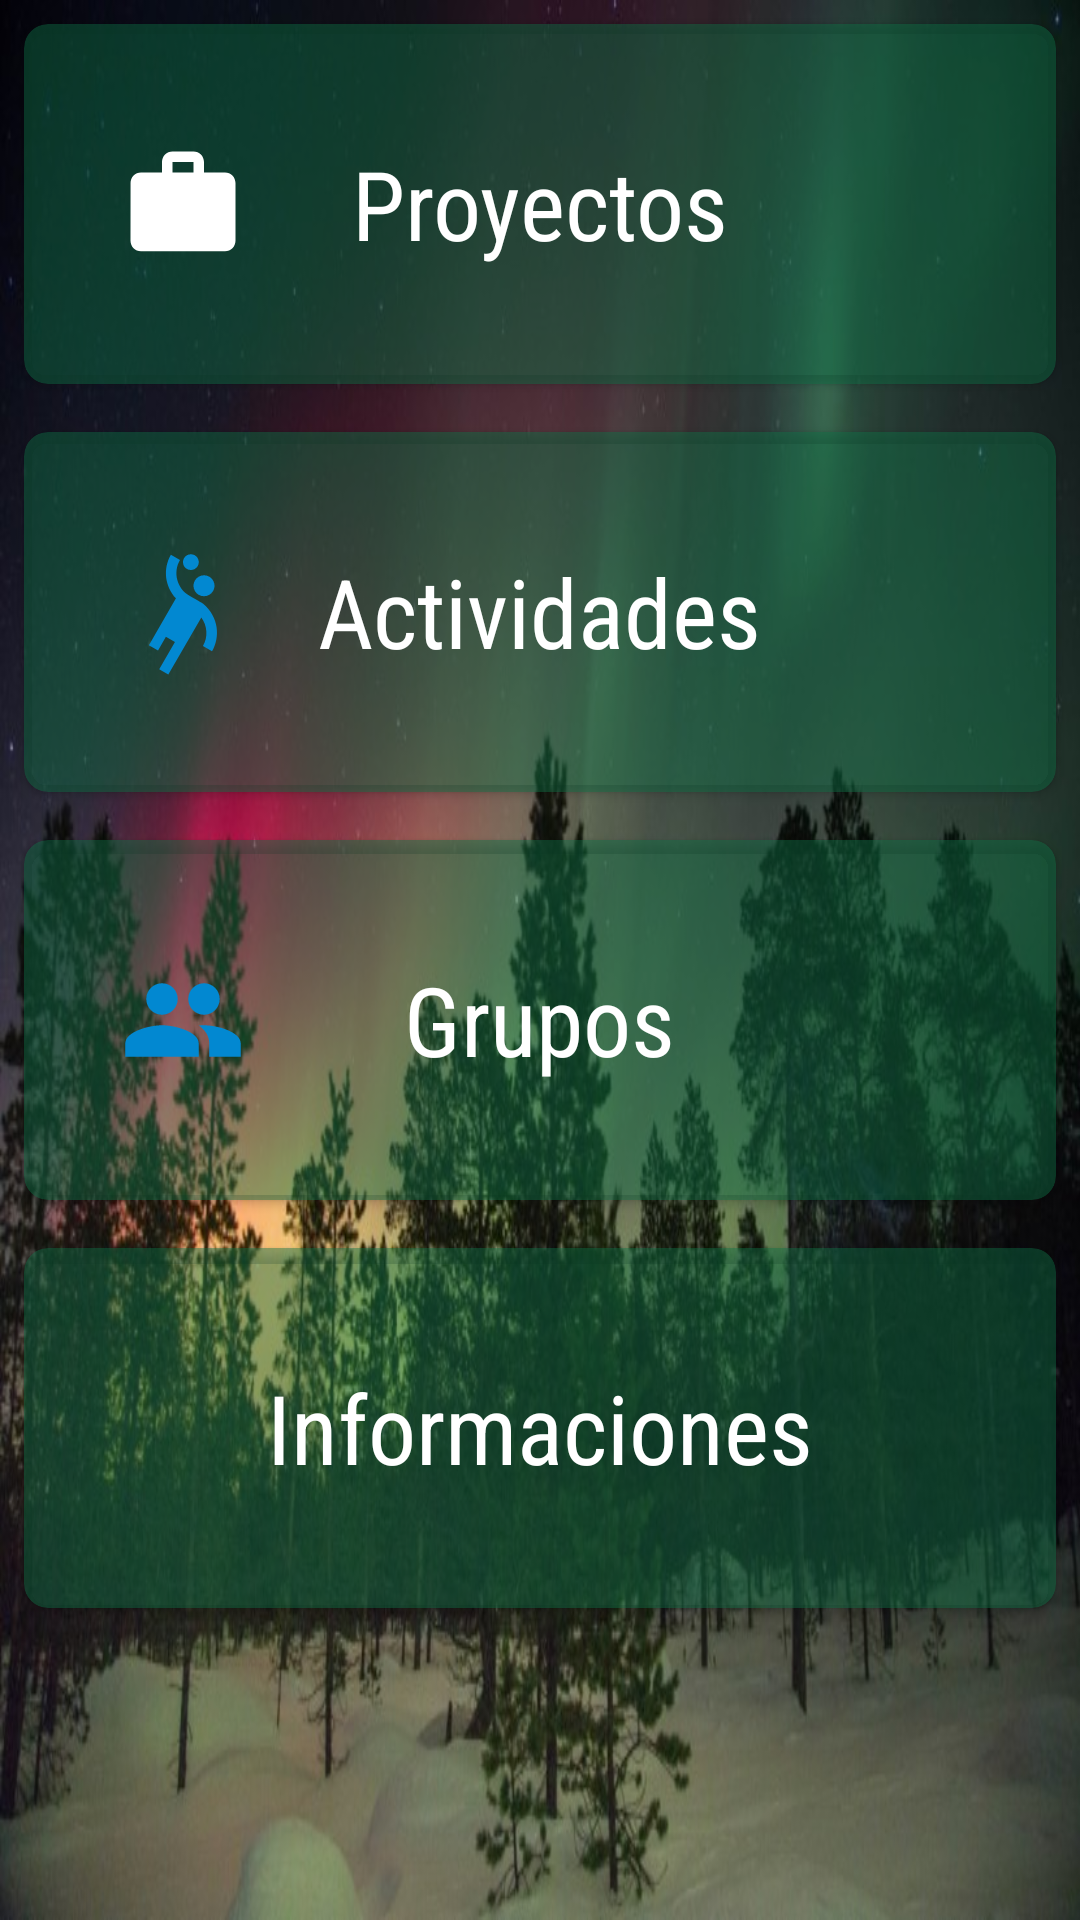

Here is an Android app screen rendered from its layout file. Give the layout XML and the strings, colors and styles it references.
<!-- AndroidManifest.xml: application theme AppTheme -->
<!-- res/layout/activity_category.xml -->
<?xml version="1.0" encoding="utf-8"?>
<ScrollView xmlns:android="http://schemas.android.com/apk/res/android"
    xmlns:app="http://schemas.android.com/apk/res-auto"
    xmlns:tools="http://schemas.android.com/tools"
    android:layout_width="match_parent"
    android:layout_height="match_parent"
    android:background="@drawable/paisaje"
    tools:context=".CategoryActivity">

    <LinearLayout
        android:layout_width="match_parent"
        android:layout_height="match_parent"
        android:orientation="vertical">

        <androidx.cardview.widget.CardView
            android:id="@+id/project_card_view"
            android:layout_width="match_parent"
            android:layout_height="120dp"
            android:layout_margin="8dp"
            android:backgroundTint="@color/colorCard"
            app:cardCornerRadius="8dp">

            <RelativeLayout
                android:layout_width="match_parent"
                android:layout_height="match_parent">

                <ImageView
                    android:layout_width="42dp"
                    android:layout_height="42dp"
                    android:layout_centerVertical="true"
                    android:layout_marginStart="32dp"
                    android:src="@drawable/baseline_work_24" />

                <TextView
                    android:layout_width="wrap_content"
                    android:layout_height="wrap_content"
                    android:layout_centerInParent="true"
                    android:fontFamily="sans-serif-condensed"
                    android:text="Proyectos"
                    android:textColor="@android:color/white"
                    android:textSize="32sp" />

            </RelativeLayout>

        </androidx.cardview.widget.CardView>

        <androidx.cardview.widget.CardView
            android:id="@+id/activity_card_view"
            android:layout_width="match_parent"
            android:layout_height="120dp"
            android:layout_margin="8dp"
            android:backgroundTint="@color/colorCard"
            app:cardCornerRadius="8dp">

            <RelativeLayout
                android:layout_width="match_parent"
                android:layout_height="match_parent">

                <ImageView
                    android:layout_width="42dp"
                    android:layout_height="42dp"
                    android:layout_centerVertical="true"
                    android:layout_marginStart="32dp"
                    android:src="@drawable/baseline_sports_handball_24" />

                <TextView
                    android:layout_width="wrap_content"
                    android:layout_height="wrap_content"
                    android:layout_centerInParent="true"
                    android:fontFamily="sans-serif-condensed"
                    android:text="Actividades"
                    android:textColor="@android:color/white"
                    android:textSize="32sp" />

            </RelativeLayout>

        </androidx.cardview.widget.CardView>

        <androidx.cardview.widget.CardView
            android:id="@+id/group_card_view"
            android:layout_width="match_parent"
            android:layout_height="120dp"
            android:layout_margin="8dp"
            android:backgroundTint="@color/colorCard"
            app:cardCornerRadius="8dp">

            <RelativeLayout
                android:layout_width="match_parent"
                android:layout_height="match_parent">

                <ImageView
                    android:layout_width="42dp"
                    android:layout_height="42dp"
                    android:layout_centerVertical="true"
                    android:layout_marginStart="32dp"
                    android:src="@drawable/baseline_group_24" />

                <TextView
                    android:layout_width="wrap_content"
                    android:layout_height="wrap_content"
                    android:layout_centerInParent="true"
                    android:fontFamily="sans-serif-condensed"
                    android:text="Grupos"
                    android:textColor="@android:color/white"
                    android:textSize="32sp" />

            </RelativeLayout>

        </androidx.cardview.widget.CardView>

        <androidx.cardview.widget.CardView
            android:id="@+id/complain_card_view"
            android:layout_width="match_parent"
            android:layout_height="120dp"
            android:layout_margin="8dp"
            android:backgroundTint="@color/colorCard"
            app:cardCornerRadius="8dp">

            <RelativeLayout
                android:layout_width="match_parent"
                android:layout_height="match_parent">

                <ImageView
                    android:layout_width="42dp"
                    android:layout_height="42dp"
                    android:layout_centerVertical="true"
                    android:layout_marginStart="32dp"
                    android:src="@drawable/baseline_assignment_late_24" />

                <TextView
                    android:layout_width="wrap_content"
                    android:layout_height="wrap_content"
                    android:layout_centerInParent="true"
                    android:fontFamily="sans-serif-condensed"
                    android:text="Informaciones"
                    android:textColor="@android:color/white"
                    android:textSize="32sp" />

            </RelativeLayout>

        </androidx.cardview.widget.CardView>

    </LinearLayout>

</ScrollView>
<!-- resources referenced by this layout -->
<resources>
  <color name="colorCard">#740F6F45</color>
  <!-- drawable baseline_group_24 (drawable) -->
  <vector xmlns:android="http://schemas.android.com/apk/res/android"
          android:width="24dp"
          android:height="24dp"
          android:viewportWidth="24.0"
          android:viewportHeight="24.0"
          android:tint="@color/azul">
      <path
          android:fillColor="@android:color/black"
          android:pathData="M16,11c1.66,0 2.99,-1.34 2.99,-3S17.66,5 16,5c-1.66,0 -3,1.34 -3,3s1.34,3 3,3zM8,11c1.66,0 2.99,-1.34 2.99,-3S9.66,5 8,5C6.34,5 5,6.34 5,8s1.34,3 3,3zM8,13c-2.33,0 -7,1.17 -7,3.5L1,19h14v-2.5c0,-2.33 -4.67,-3.5 -7,-3.5zM16,13c-0.29,0 -0.62,0.02 -0.97,0.05 1.16,0.84 1.97,1.97 1.97,3.45L17,19h6v-2.5c0,-2.33 -4.67,-3.5 -7,-3.5z"/>
  </vector>
  <!-- drawable baseline_sports_handball_24 (drawable) -->
  <vector xmlns:android="http://schemas.android.com/apk/res/android"
      android:width="24dp"
      android:height="24dp"
      android:viewportWidth="24"
      android:viewportHeight="24"
      android:tint="@color/azul">
    <path
        android:fillColor="@android:color/black"
        android:pathData="M14.27,6C13.72,6.95 14.05,8.18 15,8.73c0.95,0.55 2.18,0.22 2.73,-0.73c0.55,-0.95 0.22,-2.18 -0.73,-2.73C16.05,4.72 14.82,5.05 14.27,6z"/>
    <path
        android:fillColor="@android:color/black"
        android:pathData="M15.84,10.41c0,0 -1.63,-0.94 -2.6,-1.5c-2.38,-1.38 -3.2,-4.44 -1.82,-6.82l-1.73,-1C8.1,3.83 8.6,7.21 10.66,9.4l-5.15,8.92l1.73,1l1.5,-2.6l1.73,1l-3,5.2l1.73,1l6.29,-10.89c1.14,1.55 1.33,3.69 0.31,5.46l1.73,1C19.13,16.74 18.81,12.91 15.84,10.41z"/>
    <path
        android:fillColor="@android:color/black"
        android:pathData="M12.75,3.8c0.72,0.41 1.63,0.17 2.05,-0.55c0.41,-0.72 0.17,-1.63 -0.55,-2.05c-0.72,-0.41 -1.63,-0.17 -2.05,0.55C11.79,2.47 12.03,3.39 12.75,3.8z"/>
  </vector>
  <!-- drawable baseline_work_24 (drawable) -->
  <vector xmlns:android="http://schemas.android.com/apk/res/android"
      android:width="24dp"
      android:height="24dp"
      android:viewportWidth="24.0"
      android:viewportHeight="24.0">
      <path
          android:fillColor="@android:color/white"
          android:pathData="M20,6h-4L16,4c0,-1.11 -0.89,-2 -2,-2h-4c-1.11,0 -2,0.89 -2,2v2L4,6c-1.11,0 -1.99,0.89 -1.99,2L2,19c0,1.11 0.89,2 2,2h16c1.11,0 2,-0.89 2,-2L22,8c0,-1.11 -0.89,-2 -2,-2zM14,6h-4L10,4h4v2z" />
  </vector>
  <!-- drawable paisaje: jpeg bitmap (drawable, 87339 bytes) -->
  <style name="AppTheme" parent="Theme.AppCompat.Light.DarkActionBar">
          
          <item name="colorPrimary">@color/colorPrimary</item>
          <item name="colorPrimaryDark">@color/colorPrimary</item>
          <item name="colorAccent">@color/colorAccent</item>
      </style>
  <color name="azul">#0288D1</color>
  <color name="colorPrimary">#000700</color>
  <color name="colorAccent">#D81B60</color>
</resources>
